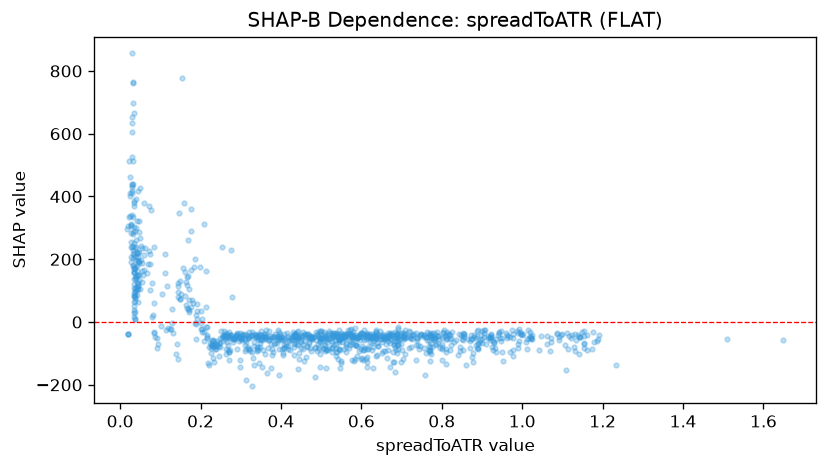

The table this chart was drawn from, first rows:
feature_value, shap_value
0.9602, -33.41
0.6774, -126.7
1.107, -72.46
0.7378, -51.44
0.9697, -96.19
1.143, -48.03
1.063, -44.53
1.072, -63.86
0.7956, -81.69
0.8889, -69.66
0.9761, -38.01
0.8426, -36.97
0.7807, -55.33
0.8457, -80.08
1.143, -46.7
0.7187, -84.17
0.8237, -74.21
1.019, -31.28
0.9208, -52.34
1.022, -50.67
0.9775, -49.89
1.161, -90.17
1.178, -65.24
0.9768, -109
1.649, -58.34
1.185, -60.67
1.111, -34.78
0.8613, -136.3
0.9236, -40.81
0.7783, -46.02
1.173, -87.13
0.8887, -44.55
1.155, -66.04
1.131, -38.79
1.021, -55.63
1.155, -82.16
1.113, -86.34
1.139, -41.52
0.8978, -41.17
1.071, -50.04
1.509, -52.53
1.142, -49.03
1.099, -38.07
0.8103, -133.4
0.6886, -38.34
0.6622, -69.6
0.876, -113
0.7853, -42.89
0.7704, -49.06
1.124, -41.31
0.702, -90
0.561, -78.73
0.5717, -72
0.8494, -54.91
0.8852, -74.03
1.013, -24.2
0.905, -34.22
0.9298, -68.05
1.011, -85.81
1.061, -68.88
... 1,021 more rows
